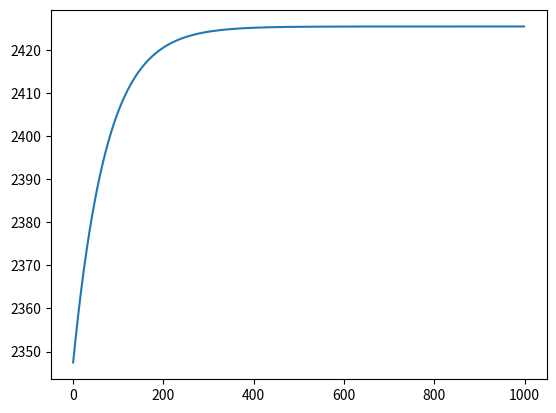

Write Python code to recreate this figure.
import numpy as np
from scipy import optimize
from matplotlib import pyplot

x0=2347.46

def f(t,r,K):
    return K/(1+(K/x0-1)*np.exp(-r*t))

x=np.array([2347.46, 2380.43, 2415.15, 2425.68, 2415.27, 2419.7, 2418.33, 2423.78
])
t=np.arange(0,8,1)
fita = [0.014, 2425.4]

x_new=f(t,fita[0], fita[1])
print(fita[0], fita[1])
print(6, f(6,fita[0],fita[1]), f(6, fita[0],fita[1])-x[6],(f(6, fita[0], fita[1])-x[6])/f(6,fita[0], fita[1]))
print(7, f(7,fita[0],fita[1]), f(7, fita[0],fita[1])-x[7],(f(7, fita[0], fita[1])-x[7])/f(7,fita[0], fita[1]))
# pyplot.plot(t,x,'.')
# pyplot.plot(t,x_new)
x_temp = np.arange(0, 1000, 1)
pyplot.plot(x_temp, f(x_temp, fita[0], fita[1]))
pyplot.show()
